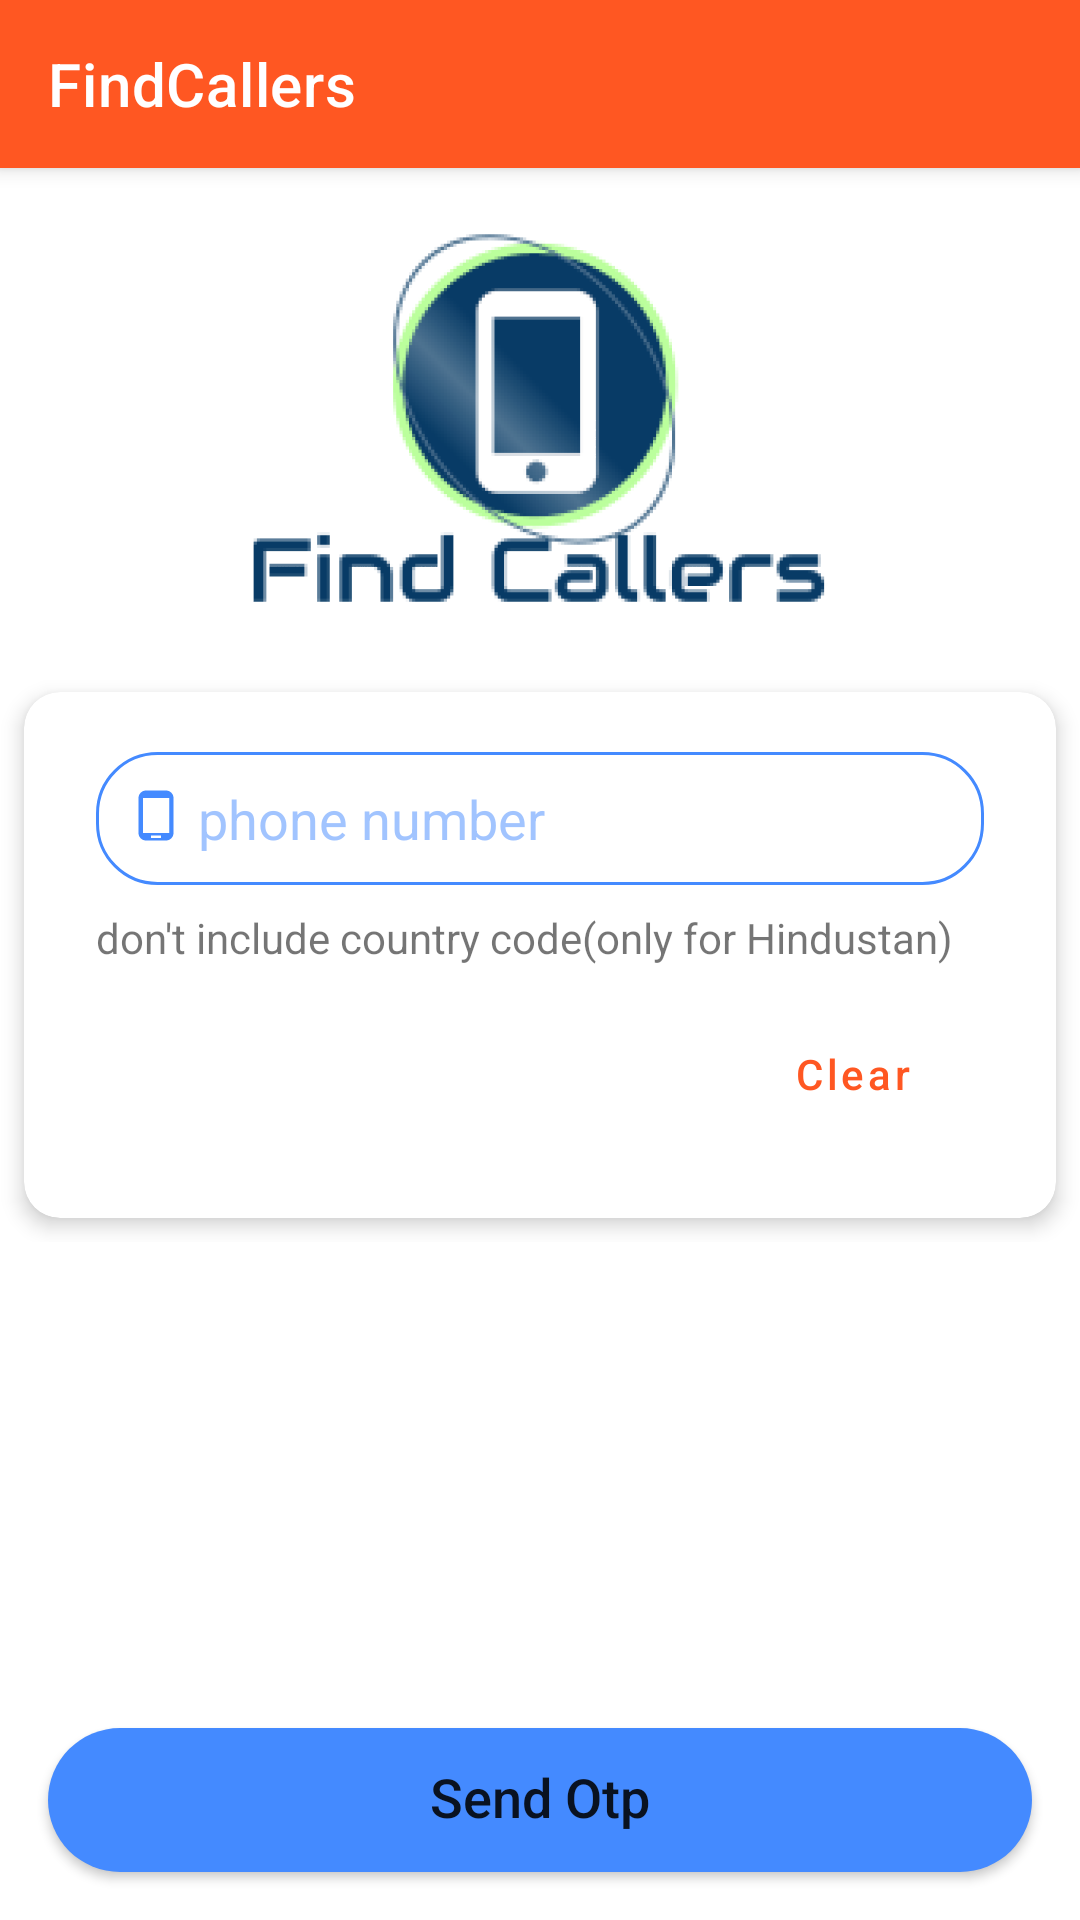

Reconstruct the res/layout file that produces this screen, plus the resources it refers to.
<!-- AndroidManifest.xml: application theme Theme.FindCallers -->
<!-- res/layout/activity_account.xml -->
<?xml version="1.0" encoding="utf-8"?>
<RelativeLayout xmlns:android="http://schemas.android.com/apk/res/android"
    xmlns:app="http://schemas.android.com/apk/res-auto"
    xmlns:tools="http://schemas.android.com/tools"
    android:layout_width="match_parent"
    android:layout_height="match_parent"
    android:background="@color/white"
    android:orientation="vertical"
    tools:context=".widgets.activity.AccountActivity">

    <include layout="@layout/custom_tool_bar" />

    <LinearLayout
        android:layout_width="match_parent"
        android:layout_height="wrap_content"
        android:layout_below="@+id/appBar"
        android:orientation="vertical">

        <ImageView
            android:id="@+id/imageView"
            android:layout_width="wrap_content"
            android:layout_height="wrap_content"
            android:layout_gravity="center_horizontal"
            android:layout_margin="8dp"
            android:contentDescription="imageView"
            app:srcCompat="@mipmap/find_caller"
            tools:ignore="HardcodedText" />

        <androidx.cardview.widget.CardView
            android:layout_width="match_parent"
            android:layout_height="wrap_content"
            android:layout_margin="8dp"
            app:cardBackgroundColor="@color/white"
            app:cardCornerRadius="12dp"
            app:cardElevation="4dp"
            app:contentPadding="12dp">

            <LinearLayout
                android:layout_width="match_parent"
                android:layout_height="wrap_content"
                android:orientation="vertical">

                <EditText
                    android:id="@+id/etNumber"
                    android:layout_width="match_parent"
                    android:layout_height="wrap_content"
                    android:layout_marginStart="12dp"
                    android:layout_marginTop="8dp"
                    android:layout_marginEnd="12dp"
                    android:background="@drawable/bg_edit_text"
                    android:backgroundTint="@color/accent"
                    android:drawableStart="@drawable/ic_phone"
                    android:drawablePadding="4dp"
                    android:drawableTint="@color/accent"
                    android:hint="phone number"
                    android:inputType="numberDecimal"
                    android:lines="1"
                    android:maxLength="10"
                    android:textColor="@color/accent"
                    android:textColorHint="@color/accentLight"
                    android:textSize="18sp"
                    tools:ignore="HardcodedText" />

                <TextView
                    android:layout_width="wrap_content"
                    android:layout_height="wrap_content"
                    android:layout_marginStart="12dp"
                    android:layout_marginTop="8dp"
                    android:text="don't include country code(only for Hindustan)"
                    tools:ignore="HardcodedText" />

                <EditText
                    android:id="@+id/etOtp"
                    android:layout_width="match_parent"
                    android:layout_height="wrap_content"
                    android:layout_marginStart="12dp"
                    android:layout_marginTop="8dp"
                    android:layout_marginEnd="12dp"
                    android:background="@drawable/bg_edit_text"
                    android:backgroundTint="@color/colorGreen"
                    android:drawableStart="@drawable/ic_call"
                    android:drawablePadding="4dp"
                    android:drawableTint="@color/colorGreen"
                    android:hint="otp"
                    android:inputType="numberDecimal"
                    android:lines="1"
                    android:maxLength="6"
                    android:textColor="@color/colorGreen"
                    android:textColorHint="@color/greenLight"
                    android:visibility="gone"
                    tools:ignore="HardcodedText" />


                <LinearLayout
                    android:layout_width="match_parent"
                    android:layout_height="wrap_content"
                    android:layout_margin="12dp"
                    android:gravity="end">

                    <Button
                        android:id="@+id/btnClearNumber"
                        style="@style/Widget.MaterialComponents.Button.OutlinedButton"
                        android:layout_width="wrap_content"
                        android:layout_height="wrap_content"
                        android:elevation="2dp"
                        android:text="Clear"
                        android:textAllCaps="false"
                        tools:ignore="HardcodedText" />

                    <Button
                        android:id="@+id/btnClearOtp"
                        style="@style/Widget.MaterialComponents.Button.OutlinedButton"
                        android:layout_width="wrap_content"
                        android:layout_height="wrap_content"
                        android:layout_marginStart="12dp"
                        android:elevation="2dp"
                        android:text="Clear"
                        android:textAllCaps="false"
                        android:visibility="gone"
                        tools:ignore="HardcodedText" />

                    <Button
                        android:id="@+id/btnReset"
                        style="@style/Widget.MaterialComponents.Button.OutlinedButton"
                        android:layout_width="wrap_content"
                        android:layout_height="wrap_content"
                        android:layout_marginStart="12dp"
                        android:elevation="2dp"
                        android:text="Reset"
                        android:textAllCaps="false"
                        android:visibility="gone"
                        tools:ignore="HardcodedText" />
                </LinearLayout>
            </LinearLayout>


        </androidx.cardview.widget.CardView>

    </LinearLayout>

    <FrameLayout
        android:layout_width="match_parent"
        android:layout_height="wrap_content"
        android:layout_alignParentBottom="true">

        <Button
            android:id="@+id/btnVerifyOtp"
            android:layout_width="match_parent"
            android:layout_height="wrap_content"
            android:layout_marginStart="16dp"
            android:layout_marginTop="16dp"
            android:layout_marginEnd="16dp"
            android:layout_marginBottom="16dp"
            android:background="@drawable/circular_background"
            android:backgroundTint="@color/accent"
            android:includeFontPadding="false"
            android:padding="4dp"
            android:text="Verify Otp"
            android:textAllCaps="false"
            android:textSize="18sp"
            android:visibility="gone"
            tools:ignore="HardCodedText" />

        <Button
            android:id="@+id/btnSendOtp"
            android:layout_width="match_parent"
            android:layout_height="wrap_content"
            android:layout_marginStart="16dp"
            android:layout_marginTop="16dp"
            android:layout_marginEnd="16dp"
            android:layout_marginBottom="16dp"
            android:background="@drawable/circular_background"
            android:backgroundTint="@color/accent"
            android:includeFontPadding="false"
            android:padding="4dp"
            android:text="Send Otp"
            android:textAllCaps="false"
            android:textSize="18sp"
            tools:ignore="HardCodedText" />
    </FrameLayout>


</RelativeLayout>
<!-- res/layout/custom_tool_bar.xml (included above) -->
<merge xmlns:android="http://schemas.android.com/apk/res/android"
    xmlns:app="http://schemas.android.com/apk/res-auto"
    android:layout_width="match_parent"
    android:layout_height="match_parent">

    <com.google.android.material.appbar.AppBarLayout
        android:id="@+id/appBar"
        android:layout_width="match_parent"
        android:layout_height="wrap_content"
        android:elevation="4dp">

        <androidx.appcompat.widget.Toolbar
            android:id="@+id/toolBar"
            android:layout_width="match_parent"
            android:layout_height="wrap_content"
            android:minHeight="?attr/actionBarSize"
            app:layout_scrollFlags="enterAlways|scroll"
            app:title="@string/app_name"
            app:titleTextColor="@color/white" />

    </com.google.android.material.appbar.AppBarLayout>


</merge>
<!-- resources referenced by this layout -->
<resources>
  <color name="accent">#448AFF</color>
  <color name="accentLight">#80448AFF</color>
  <color name="colorGreen">#4AEF02</color>
  <color name="greenLight">#804AEF02</color>
  <color name="white">#FFFFFFFF</color>
  <!-- drawable bg_edit_text (drawable) -->
  <?xml version="1.0" encoding="utf-8"?>
  <shape xmlns:android="http://schemas.android.com/apk/res/android"
      android:shape="rectangle">
      <corners android:radius="20dp" />
      <solid android:color="@android:color/transparent" />
      <stroke
          android:width="1dp"
          android:color="@color/accent" />
      <padding
          android:bottom="10dp"
          android:left="10dp"
          android:right="10dp"
          android:top="10dp" />
  </shape>
  <!-- drawable circular_background (drawable) -->
  <?xml version="1.0" encoding="utf-8"?>
  <shape xmlns:android="http://schemas.android.com/apk/res/android"
      android:shape="rectangle">
      <corners android:radius="50dp" />
      <padding
          android:bottom="4dp"
          android:left="8dp"
          android:right="8dp"
          android:top="4dp" />
      <solid android:color="@color/white" />
  
  
  </shape>
  <!-- drawable ic_call (drawable) -->
  <vector xmlns:android="http://schemas.android.com/apk/res/android"
      android:width="24dp"
      android:height="24dp"
      android:alpha="0.80"
      android:autoMirrored="true"
      android:tint="?attr/colorControlNormal"
      android:viewportWidth="24"
      android:viewportHeight="24">
      <path
          android:fillColor="@android:color/white"
          android:pathData="M6.54,5c0.06,0.89 0.21,1.76 0.45,2.59l-1.2,1.2c-0.41,-1.2 -0.67,-2.47 -0.76,-3.79h1.51m9.86,12.02c0.85,0.24 1.72,0.39 2.6,0.45v1.49c-1.32,-0.09 -2.59,-0.35 -3.8,-0.75l1.2,-1.19M7.5,3H4c-0.55,0 -1,0.45 -1,1 0,9.39 7.61,17 17,17 0.55,0 1,-0.45 1,-1v-3.49c0,-0.55 -0.45,-1 -1,-1 -1.24,0 -2.45,-0.2 -3.57,-0.57 -0.1,-0.04 -0.21,-0.05 -0.31,-0.05 -0.26,0 -0.51,0.1 -0.71,0.29l-2.2,2.2c-2.83,-1.45 -5.15,-3.76 -6.59,-6.59l2.2,-2.2c0.28,-0.28 0.36,-0.67 0.25,-1.02C8.7,6.45 8.5,5.25 8.5,4c0,-0.55 -0.45,-1 -1,-1z" />
  </vector>
  <!-- drawable ic_phone (drawable) -->
  <vector xmlns:android="http://schemas.android.com/apk/res/android"
      android:width="20dp"
      android:height="20dp"
      android:tint="?attr/colorControlNormal"
      android:viewportWidth="24"
      android:viewportHeight="24">
      <path
          android:fillColor="@android:color/white"
          android:pathData="M16,1L8,1C6.34,1 5,2.34 5,4v14c0,1.66 1.34,3 3,3h8c1.66,0 3,-1.34 3,-3L19,4c0,-1.66 -1.34,-3 -3,-3zM14,20h-4v-1h4v1zM17.25,18L6.75,18L6.75,4h10.5v14z" />
  </vector>
  <!-- mipmap find_caller: png bitmap (mipmap-hdpi, 33640 bytes) -->
  <string name="app_name">FindCallers</string>
  <style name="Theme.FindCallers" parent="Theme.MaterialComponents.DayNight.NoActionBar">
          <item name="colorPrimary">@color/colorPrimary</item>
          <item name="colorPrimaryVariant">@color/colorPrimaryDark</item>
          <item name="colorOnPrimary">@color/white</item>
          <item name="colorSecondary">@color/colorSecondary</item>
          <item name="colorSecondaryVariant">@color/colorSecondaryDark</item>
          <item name="colorOnSecondary">@color/black</item>
          <item name="android:statusBarColor" tools:targetApi="l">?attr/colorPrimaryVariant</item>
          <item name="android:colorControlNormal">@color/white</item>
      </style>
  <color name="colorPrimary">#FF5722</color>
  <color name="colorPrimaryDark">#E64A19</color>
  <color name="colorSecondary">#F44336</color>
  <color name="colorSecondaryDark">#D32F2F</color>
  <color name="black">#FF000000</color>
</resources>
